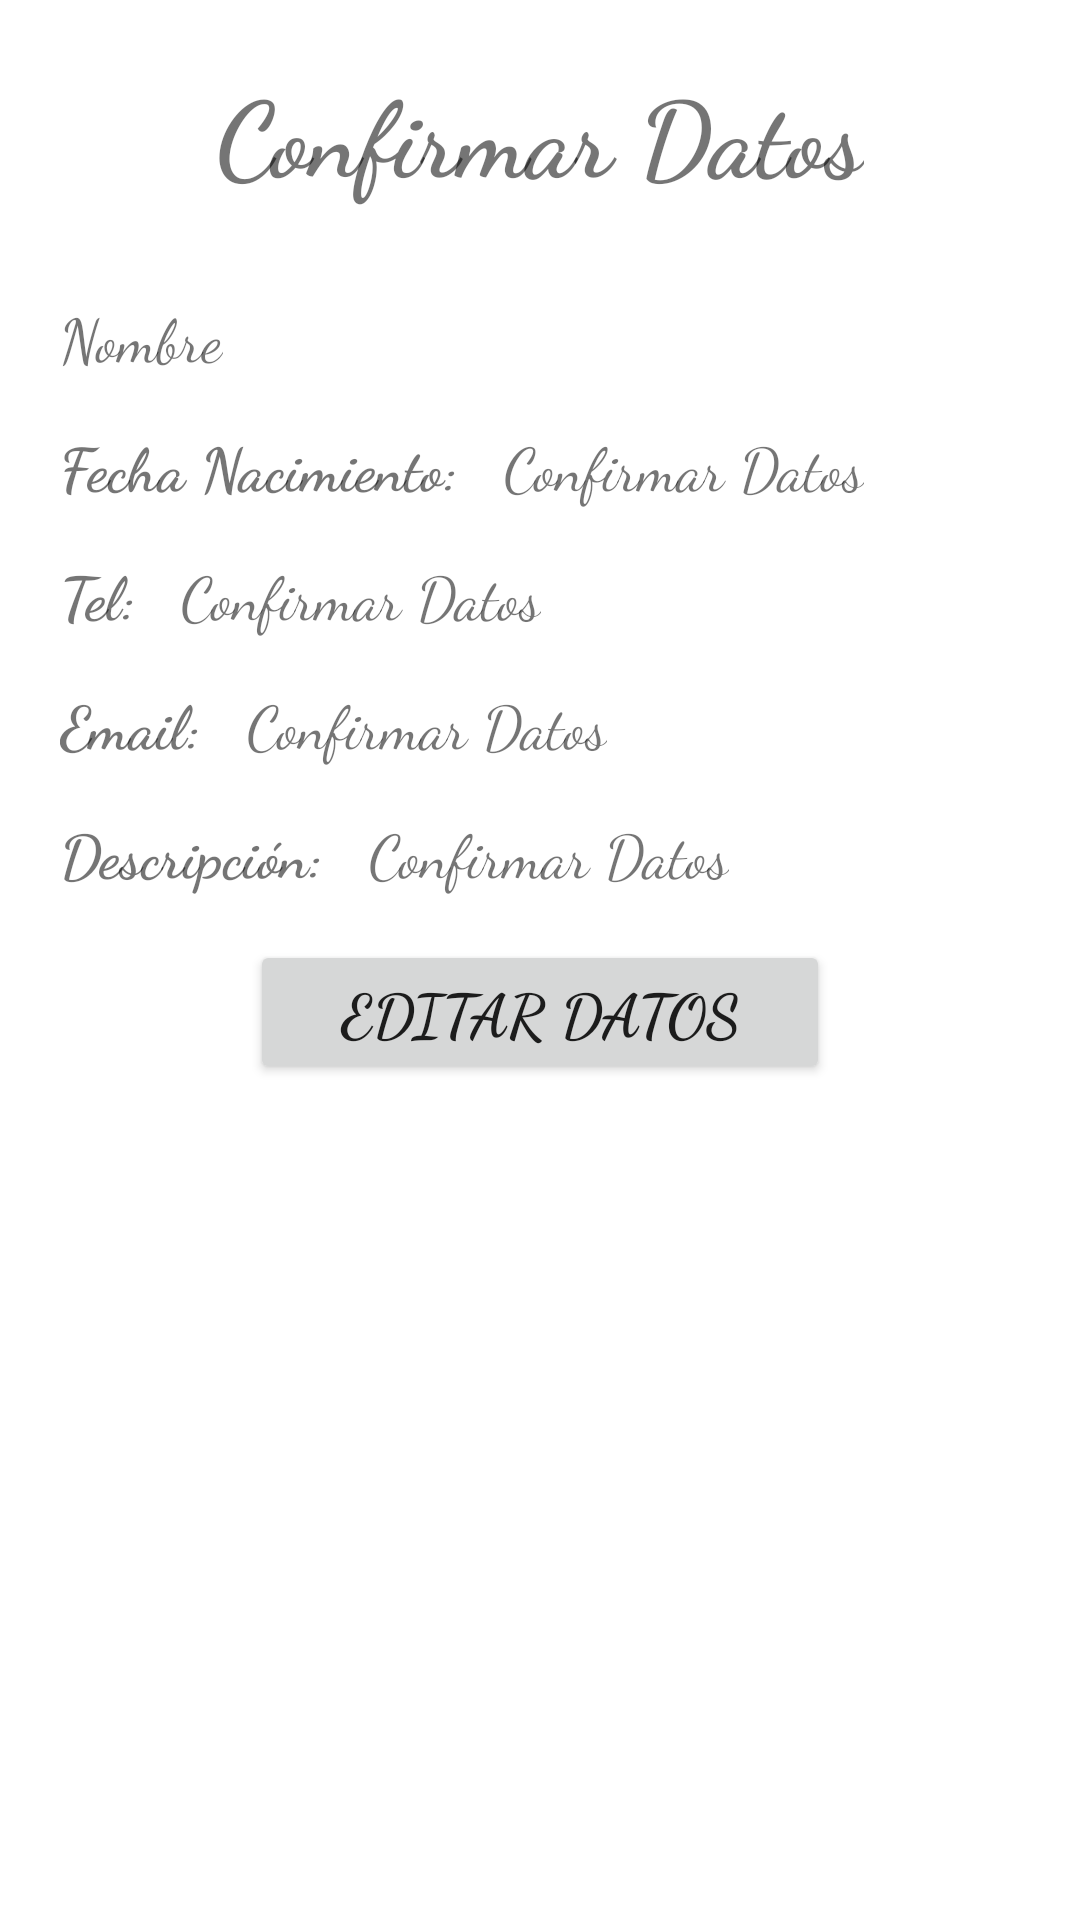

The Android layout XML behind this screen, and the referenced resources:
<!-- AndroidManifest.xml: application theme AppTheme -->
<!-- res/layout/activity_detalle_contacto.xml -->
<?xml version="1.0" encoding="utf-8"?>
<LinearLayout xmlns:android="http://schemas.android.com/apk/res/android"
    xmlns:tools="http://schemas.android.com/tools"
    android:layout_width="match_parent"
    android:layout_height="match_parent"
    android:orientation="vertical"
    android:padding="@dimen/paddingActivity"
    tools:context=".DetalleContacto">

    <TextView
        android:id="@+id/titulo"
        android:layout_width="wrap_content"
        android:layout_height="wrap_content"
        android:layout_gravity="center_horizontal"
        android:layout_marginBottom="@dimen/marginBottom"
        android:text="@string/titulo"
        android:fontFamily="cursive"
        android:textStyle="bold"
        android:textSize="@dimen/titleSize"
        android:typeface="normal" />

    <TextView
        android:id="@+id/tvNombre"
        android:layout_width="wrap_content"
        android:layout_height="wrap_content"
        android:textSize="@dimen/tagSize"
        android:fontFamily="cursive"
        android:layout_marginTop="@dimen/marginTop"
        android:text="Nombre"/>

    <LinearLayout
        android:layout_width="match_parent"
        android:layout_height="wrap_content"
        android:layout_marginTop="@dimen/marginTop"
        android:orientation="horizontal">

        <TextView
            android:id="@+id/tagFecha"
            android:layout_width="wrap_content"
            android:layout_height="wrap_content"
            android:fontFamily="cursive"
            android:textStyle="bold"
            android:textSize="@dimen/tagSize"
            android:text="@string/tagFechaNac"/>

        <TextView
            android:id="@+id/tvFecha"
            android:layout_marginLeft="@dimen/textMarginLeft"
            android:layout_width="wrap_content"
            android:layout_height="wrap_content"
            android:fontFamily="cursive"
            android:textSize="@dimen/tagSize"
            android:text="@string/titulo"/>

    </LinearLayout>

    <LinearLayout
        android:layout_width="match_parent"
        android:layout_height="wrap_content"
        android:layout_marginTop="@dimen/marginTop"
        android:orientation="horizontal">

        <TextView
            android:id="@+id/tagTel"
            android:layout_width="wrap_content"
            android:layout_height="wrap_content"
            android:textSize="@dimen/tagSize"
            android:fontFamily="cursive"
            android:textStyle="bold"
            android:text="@string/tagTel"/>

        <TextView
            android:id="@+id/tvTel"
            android:layout_marginLeft="@dimen/textMarginLeft"
            android:layout_width="wrap_content"
            android:layout_height="wrap_content"
            android:textSize="@dimen/tagSize"
            android:fontFamily="cursive"
            android:text="@string/titulo"/>

    </LinearLayout>

    <LinearLayout
        android:layout_width="match_parent"
        android:layout_height="wrap_content"
        android:layout_marginTop="@dimen/marginTop"
        android:orientation="horizontal">

        <TextView
            android:id="@+id/tagEmail"
            android:layout_width="wrap_content"
            android:layout_height="wrap_content"
            android:textSize="@dimen/tagSize"
            android:fontFamily="cursive"
            android:textStyle="bold"
            android:text="@string/tagEmail"/>

        <TextView
            android:id="@+id/tvEmail"
            android:layout_marginLeft="@dimen/textMarginLeft"
            android:layout_width="wrap_content"
            android:layout_height="wrap_content"
            android:textSize="@dimen/tagSize"
            android:fontFamily="cursive"
            android:text="@string/titulo"/>

    </LinearLayout>

    <LinearLayout
        android:layout_width="match_parent"
        android:layout_height="wrap_content"
        android:layout_marginTop="@dimen/marginTop"
        android:orientation="horizontal">

        <TextView
            android:id="@+id/tagDescription"
            android:layout_width="wrap_content"
            android:layout_height="wrap_content"
            android:textSize="@dimen/tagSize"
            android:fontFamily="cursive"
            android:textStyle="bold"
            android:text="@string/tagDescripcion"/>

        <TextView
            android:id="@+id/tvDescription"
            android:layout_marginLeft="@dimen/textMarginLeft"
            android:layout_width="wrap_content"
            android:layout_height="wrap_content"
            android:textSize="@dimen/tagSize"
            android:fontFamily="cursive"
            android:text="@string/titulo"/>

    </LinearLayout>


    <Button
        android:id="@+id/btnEdit"
        android:layout_marginTop="@dimen/marginTop"
        android:paddingTop="@dimen/btnPadding"
        android:paddingBottom="@dimen/btnPadding"
        android:paddingLeft="@dimen/btnPaddingLR"
        android:paddingRight="@dimen/btnPaddingLR"
        android:layout_width="wrap_content"
        android:layout_height="wrap_content"
        android:textSize="@dimen/tagSize"
        android:fontFamily="cursive"
        android:textStyle="bold"
        android:layout_gravity="center_horizontal"
        android:text="@string/btnTextEdit"/>



</LinearLayout>
<!-- resources referenced by this layout -->
<resources>
  <dimen name="btnPadding">10dp</dimen>
  <dimen name="btnPaddingLR">30dp</dimen>
  <dimen name="marginBottom">15dp</dimen>
  <dimen name="marginTop">15dp</dimen>
  <dimen name="paddingActivity">20dp</dimen>
  <dimen name="tagSize">20sp</dimen>
  <dimen name="textMarginLeft">15dp</dimen>
  <dimen name="titleSize">35sp</dimen>
  <string name="btnTextEdit">Editar Datos</string>
  <string name="tagDescripcion">Descripción:</string>
  <string name="tagEmail">Email:</string>
  <string name="tagFechaNac">Fecha Nacimiento:</string>
  <string name="tagTel">Tel:</string>
  <string name="titulo">Confirmar Datos</string>
  <style name="AppTheme" parent="Theme.MaterialComponents.Light">
          
          <item name="colorPrimary">@color/colorPrimary</item>
          <item name="colorPrimaryDark">@color/colorPrimaryDark</item>
          <item name="colorAccent">@color/colorAccent</item>
          <item name="android:fontFamily">cursive</item>
      </style>
  <color name="colorPrimary">#FF5722</color>
  <color name="colorPrimaryDark">#E64A19</color>
  <color name="colorAccent">#03A9F4</color>
</resources>
